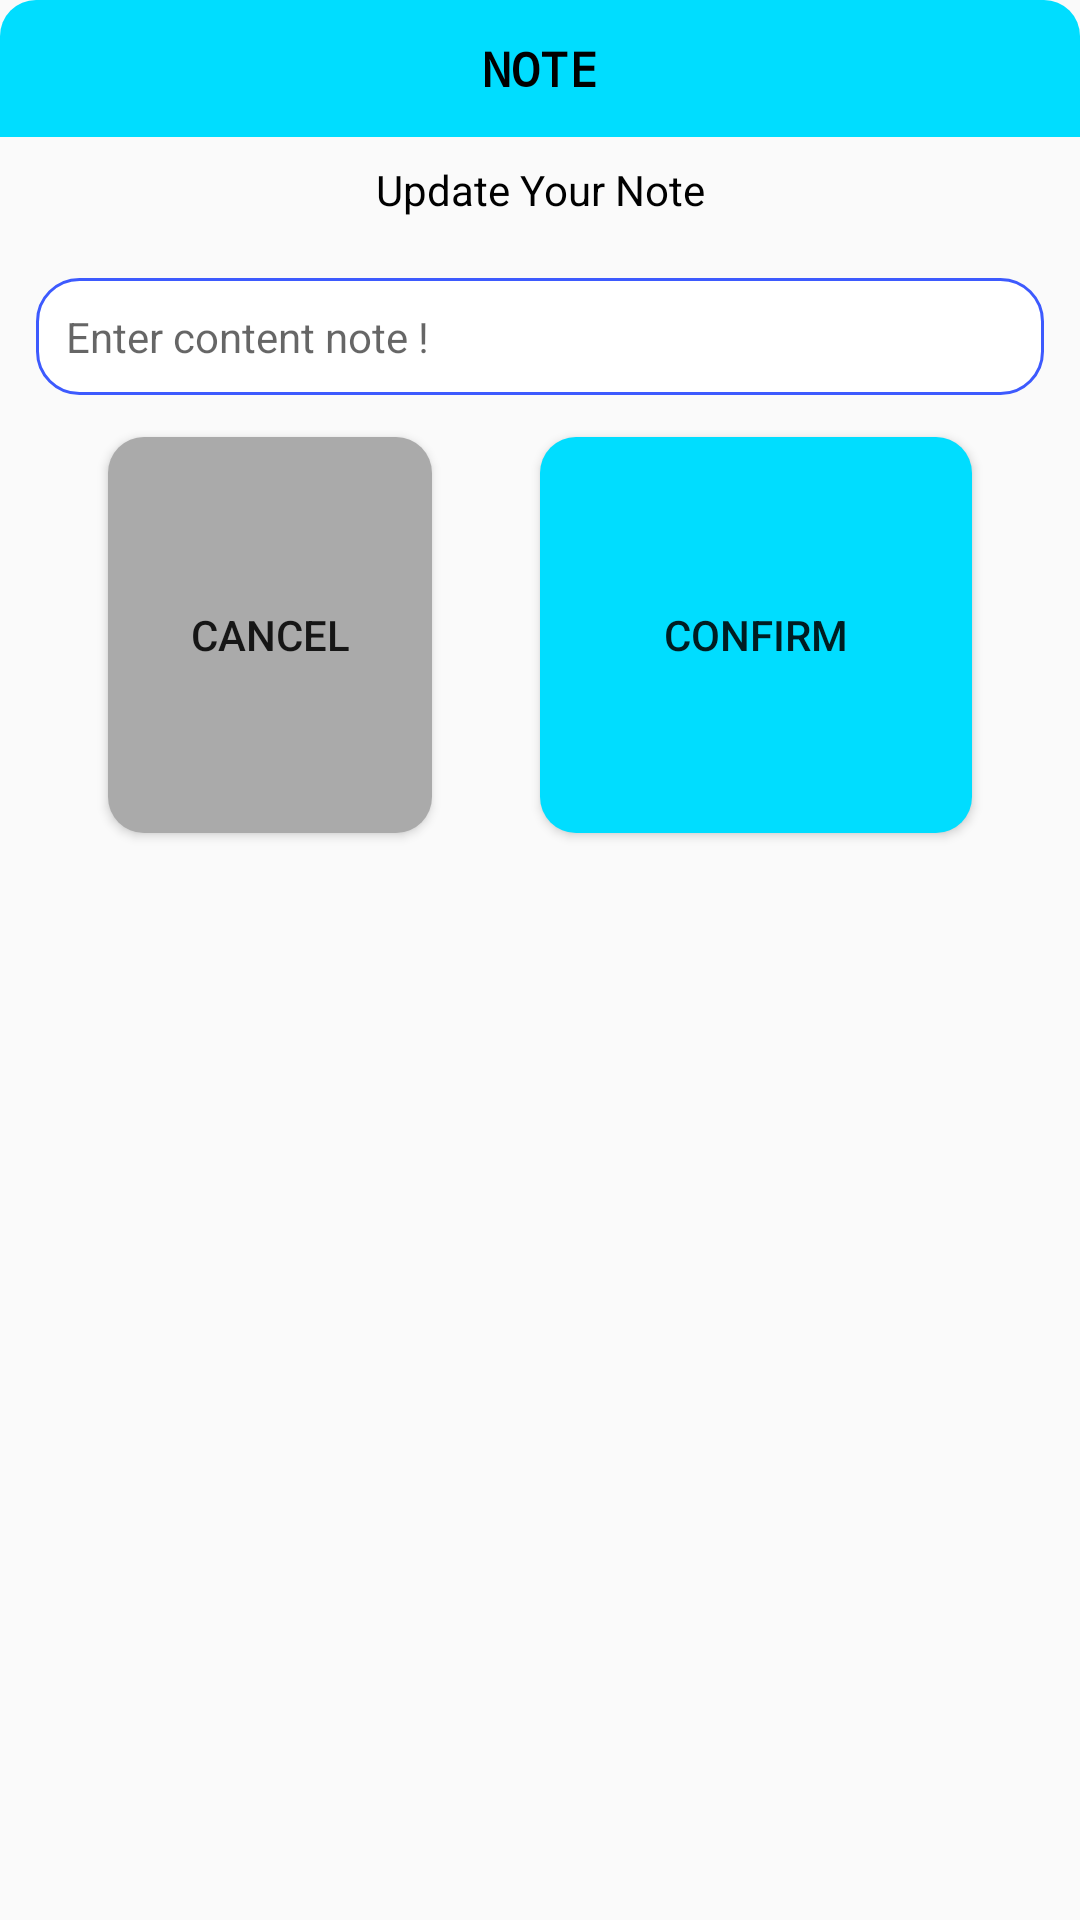

This screen was rendered from an Android layout file. Write that file and the resources it references.
<!-- AndroidManifest.xml: application theme Theme.WEEK24 -->
<!-- res/layout/dialog_update_item_sql.xml -->
<?xml version="1.0" encoding="utf-8"?>
<androidx.constraintlayout.widget.ConstraintLayout xmlns:android="http://schemas.android.com/apk/res/android"
    android:layout_width="match_parent"
    android:layout_height="wrap_content"
    xmlns:app="http://schemas.android.com/apk/res-auto"
    android:background="@drawable/bg_white_corner_16dp"
    android:layout_margin="12dp"
    android:paddingBottom="12dp">

    <TextView
        android:id="@+id/tv_header_dialog"
        android:layout_width="match_parent"
        android:layout_height="wrap_content"
        app:layout_constraintTop_toTopOf="parent"
        app:layout_constraintLeft_toLeftOf="parent"
        app:layout_constraintRight_toRightOf="parent"
        android:gravity="center"
        android:text="@string/note"
        android:textSize="16sp"
        android:textColor="@color/black"
        android:textStyle="bold"
        android:fontFamily="monospace"
        android:padding="12dp"
        android:background="@drawable/bg_white_corner_16dp_topleft_topright"/>

    <TextView
        android:id="@+id/tv_add_note"
        android:layout_width="match_parent"
        android:layout_height="wrap_content"
        app:layout_constraintTop_toBottomOf="@id/tv_header_dialog"
        app:layout_constraintLeft_toLeftOf="parent"
        app:layout_constraintRight_toRightOf="parent"
        android:padding="8dp"
        android:text="@string/update_your_note"
        android:textSize="14sp"
        android:textColor="@color/black"
        android:gravity="center"/>

    <EditText
        android:id="@+id/et_content_add"
        android:layout_width="match_parent"
        android:layout_height="wrap_content"
        app:layout_constraintTop_toBottomOf="@+id/tv_add_note"
        android:padding="10dp"
        android:layout_margin="12dp"
        android:textSize="14sp"
        android:hint="@string/enter_content_note"
        android:background="@drawable/bg_white_corner_10_border_gray"/>

    <Button
        android:id="@+id/bt_dialog_cancel"
        android:layout_width="0dp"
        android:layout_height="0dp"
        app:layout_constraintTop_toBottomOf="@+id/et_content_add"
        app:layout_constraintLeft_toLeftOf="parent"
        app:layout_constraintRight_toLeftOf="@+id/bt_dialog_confirm"
        app:layout_constraintBottom_toBottomOf="@+id/bt_dialog_confirm"
        android:layout_marginTop="14dp"
        android:text="@string/bt_cancel"
        android:background="@drawable/bg_gray_corner_10dp"
        app:layout_constraintWidth_percent="0.3"
        app:layout_constraintHeight_percent="0.21"/>

    <Button
        android:id="@+id/bt_dialog_confirm"
        android:layout_width="0dp"
        android:layout_height="0dp"
        app:layout_constraintTop_toBottomOf="@+id/et_content_add"
        app:layout_constraintRight_toRightOf="parent"
        app:layout_constraintLeft_toRightOf="@+id/bt_dialog_cancel"
        app:layout_constraintBottom_toBottomOf="@id/bt_dialog_cancel"
        android:layout_marginTop="14dp"
        android:text="@string/bt_confirm"
        android:background="@drawable/bg_yellow_corner_10"
        app:layout_constraintWidth_percent="0.4"
        app:layout_constraintHeight_percent="0.21"/>

</androidx.constraintlayout.widget.ConstraintLayout>
<!-- resources referenced by this layout -->
<resources>
  <color name="black">#FF000000</color>
  <!-- drawable bg_gray_corner_10dp (drawable) -->
  <?xml version="1.0" encoding="utf-8"?>
  <shape xmlns:android="http://schemas.android.com/apk/res/android">
      <solid android:color="@android:color/darker_gray"/>
      <corners
          android:radius="12dp"/>
  </shape>
  <!-- drawable bg_white_corner_10_border_gray (drawable) -->
  <?xml version="1.0" encoding="utf-8"?>
  <shape xmlns:android="http://schemas.android.com/apk/res/android">
  
  
  
      <solid android:color="@color/white"/>
      <corners android:radius="14dp"/>
      <stroke
          android:width="1dp"
          android:color="#3D5AFE"/>
  </shape>
  <!-- drawable bg_white_corner_16dp_topleft_topright (drawable) -->
  <?xml version="1.0" encoding="utf-8"?>
  <shape xmlns:android="http://schemas.android.com/apk/res/android">
      <solid android:color="@android:color/holo_blue_bright"/>
      <corners
          android:topLeftRadius="12dp"
          android:topRightRadius="12dp"/>
  </shape>
  <!-- drawable bg_yellow_corner_10 (drawable) -->
  <?xml version="1.0" encoding="utf-8"?>
  <shape xmlns:android="http://schemas.android.com/apk/res/android">
  
      <solid android:color="@android:color/holo_blue_bright"/>
      <corners android:radius="12dp"/>
  
  </shape>
  <string name="bt_cancel">Cancel</string>
  <string name="bt_confirm">Confirm</string>
  <string name="enter_content_note">Enter content note !</string>
  <string name="note">NOTE</string>
  <string name="update_your_note">Update Your Note</string>
  <style name="Theme.WEEK24" parent="Theme.AppCompat.Light">
          
          <item name="colorPrimary">#CDC4D8</item>
          <item name="colorPrimaryVariant">#5A81F4</item>
          <item name="colorOnPrimary">@color/white</item>
          
          <item name="colorSecondary">@color/teal_200</item>
          <item name="colorSecondaryVariant">@color/teal_700</item>
          <item name="colorOnSecondary">#DD8F8F</item>
          
          <item name="android:statusBarColor" tools:targetApi="l">?attr/colorPrimaryVariant</item>
          
      </style>
  <color name="white">#FFFFFFFF</color>
  <color name="teal_200">#FF03DAC5</color>
  <color name="teal_700">#FF018786</color>
</resources>
